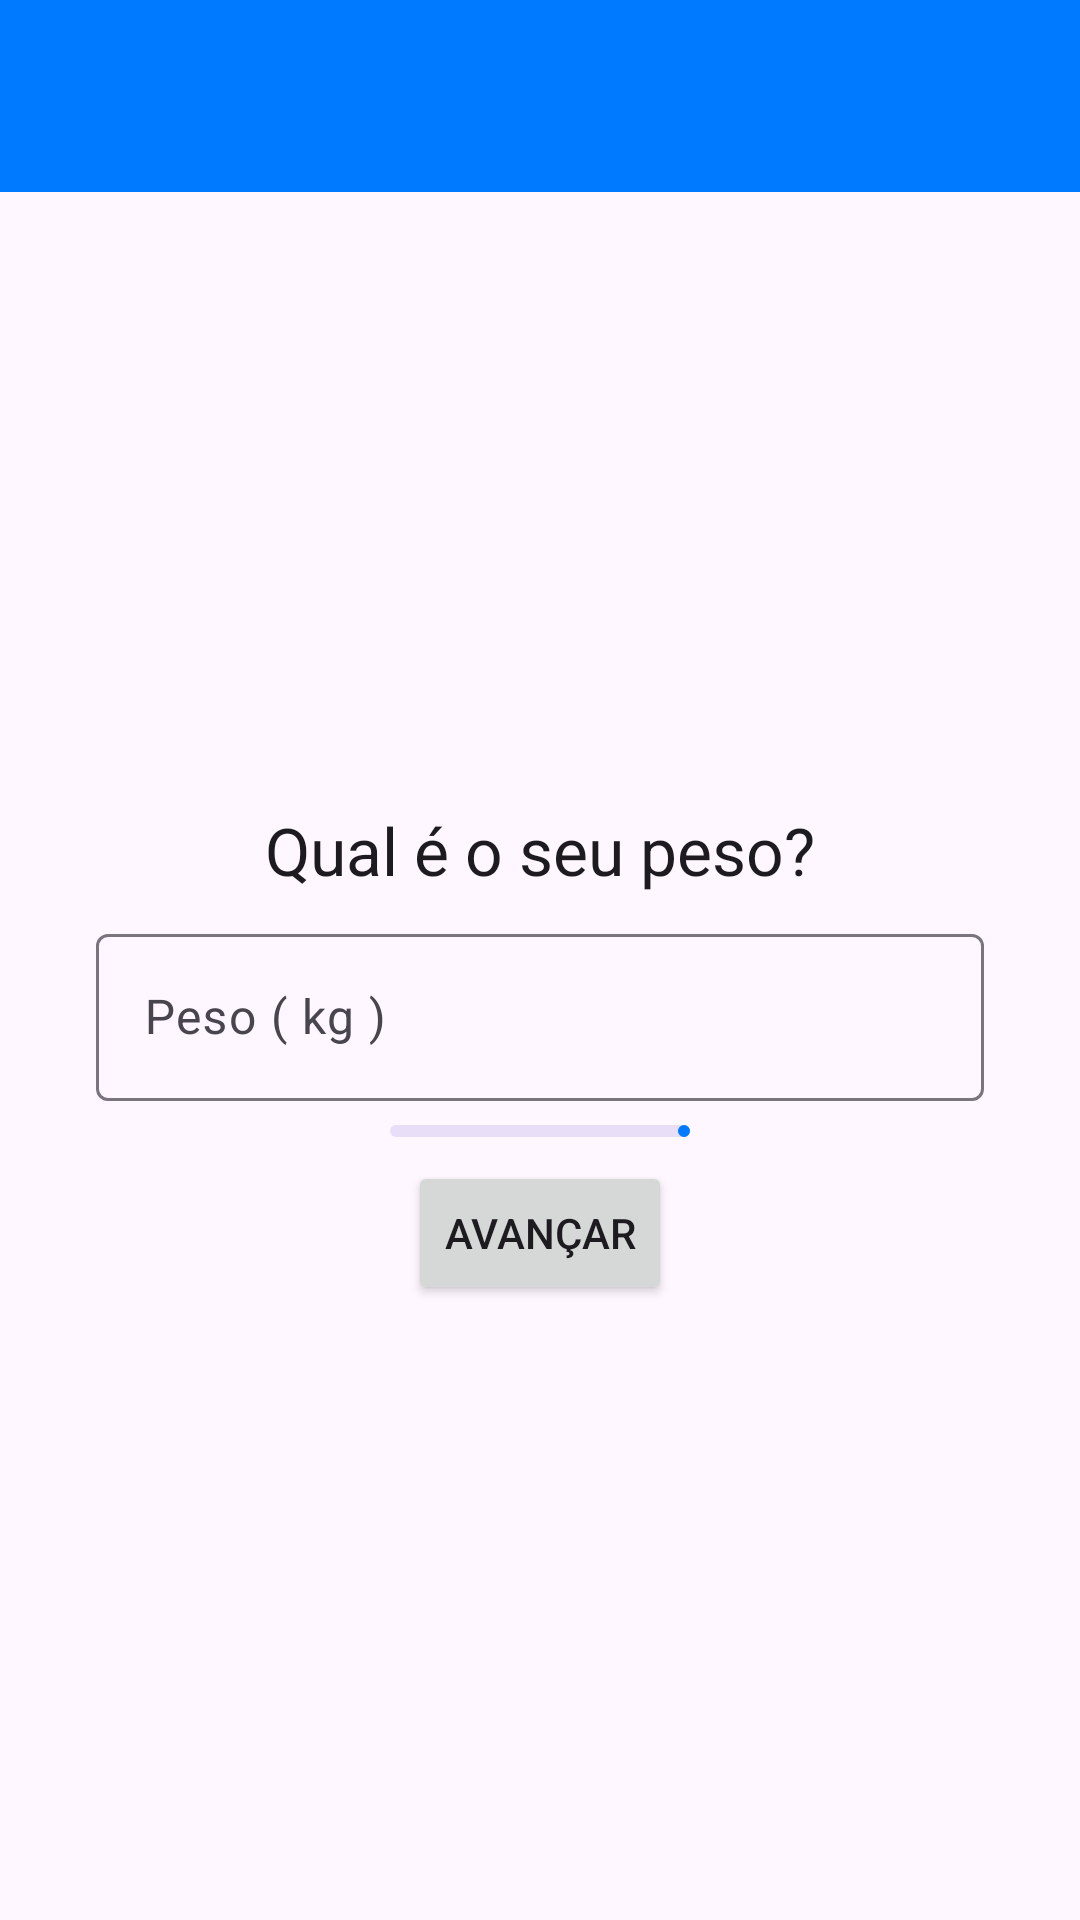

Android layout source for this screen:
<!-- AndroidManifest.xml: application theme Theme.GymDe -->
<!-- res/layout/fragment_weight.xml -->
<?xml version="1.0" encoding="utf-8"?>
<ScrollView xmlns:android="http://schemas.android.com/apk/res/android"
    xmlns:app="http://schemas.android.com/apk/res-auto"
    xmlns:tools="http://schemas.android.com/tools"
    android:layout_width="match_parent"
    android:layout_height="match_parent"
    android:fillViewport="true"
    android:orientation="vertical">

    <androidx.appcompat.widget.LinearLayoutCompat
        android:layout_width="match_parent"
        android:layout_height="wrap_content"
        android:orientation="vertical">

        <com.google.android.material.appbar.MaterialToolbar
            android:id="@+id/tb_weightToolbar"
            style="@style/Theme.GymDe.DefaultToolbar"
            android:layout_width="match_parent"
            android:layout_height="wrap_content"

            app:layout_constraintTop_toTopOf="parent" />

        <androidx.appcompat.widget.LinearLayoutCompat
            android:layout_width="match_parent"
            android:layout_height="match_parent"
            android:gravity="center"

            android:orientation="vertical"
            tools:context=".ui.login_and_register.GenderFragment">

            <com.google.android.material.textview.MaterialTextView
                style="@style/TextAppearance.Material3.TitleLarge"
                android:layout_width="match_parent"
                android:layout_height="wrap_content"

                android:layout_marginBottom="@dimen/small_margin"
                android:text="@string/what_is_your_weight"
                android:textAlignment="center" />

            <com.google.android.material.textfield.TextInputLayout
                android:id="@+id/til_weight"
                android:layout_width="match_parent"

                android:layout_height="wrap_content"
                android:layout_marginHorizontal="@dimen/big_margin"
                android:hint="@string/weight">

                <com.google.android.material.textfield.TextInputEditText
                    android:layout_width="match_parent"
                    android:layout_height="wrap_content"
                    android:inputType="numberDecimal" />
            </com.google.android.material.textfield.TextInputLayout>

            <com.google.android.material.progressindicator.LinearProgressIndicator
                android:layout_width="100dp"
                android:layout_height="50dp"

                android:layout_marginTop="@dimen/small_margin"
                android:progress="60"

                app:layout_constraintBottom_toBottomOf="parent"
                app:layout_constraintEnd_toEndOf="parent"
                app:layout_constraintStart_toStartOf="parent"
                app:layout_constraintTop_toTopOf="parent" />

            <Button
                android:id="@+id/btn_advanceWeight"
                android:layout_width="wrap_content"
                android:layout_height="wrap_content"

                android:layout_marginTop="@dimen/small_margin"
                android:text="@string/advance" />
        </androidx.appcompat.widget.LinearLayoutCompat>

    </androidx.appcompat.widget.LinearLayoutCompat>

</ScrollView>
<!-- resources referenced by this layout -->
<resources>
  <dimen name="big_margin">32dp</dimen>
  <dimen name="small_margin">8dp</dimen>
  <string name="advance">Avançar</string>
  <string name="weight">Peso ( kg )</string>
  <string name="what_is_your_weight">Qual é o seu peso?</string>
  <style name="Theme.GymDe.DefaultToolbar" parent="Widget.Material3.Toolbar">
          <item name="materialThemeOverlay">@style/ThemeOverlay.Material3.Toolbar.Surface</item>
          <item name="titleTextAppearance">@style/TextAppearance.Material3.TitleLarge</item>
          <item name="navigationIcon">@drawable/ic_arrow</item>
          <item name="android:background">?attr/colorPrimary</item>
      </style>
  <style name="Theme.GymDe" parent="Theme.Material3.Light.NoActionBar">
  
          <item name="colorPrimary">@color/dark_blue</item>
          
          <item name="colorSecondary">@color/white</item>
  
          <item name="android:statusBarColor">?attr/colorPrimaryVariant</item>
      </style>
  <color name="dark_blue">#007AFF</color>
  <color name="white">#FFFFFFFF</color>
</resources>
